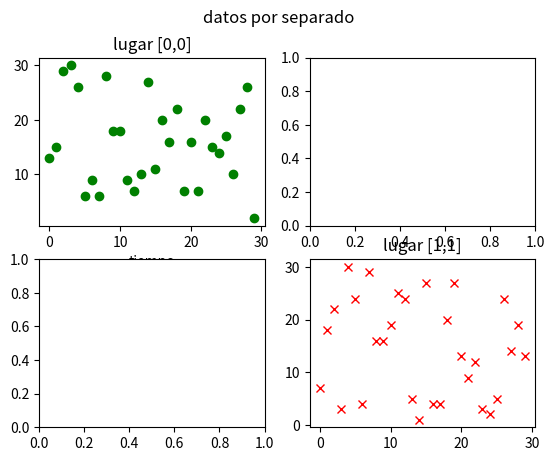

Reproduce this figure in Python.
import matplotlib.pyplot  as plt
import numpy as np

def aleatorio(n=20):
        #Docstring
    """permite generar numeros aleatorios de valor entero entre 1 y 30 y da de salida una lista de valores

    Args:
        n (int, optional): numero el datos ingresados. Defecto 20.
    """
    import random as rd
    Value=[] #lista vacia
    for i in range (n): #incio de un bucle es con el : el identado es importante
        Value.append(rd.randint(1,30)) #append añade a la lista\
    return(Value) #lo que devuelve la funcion

ejex=[i for i in range(30)] #crear numeros del 0 al 29
ejey=aleatorio(30)
ejey2=aleatorio(30)

fig,axs = plt.subplots(2,2)
fig.suptitle("datos por separado")
axs[0,0].plot(ejex,ejey,'go',label="datos de tiempo de sueño")
axs[0,0].set_title("lugar [0,0]")
axs[0,0].set_xlabel("tiempo")
axs[1,1].plot(ejex,ejey2,'rx',label="datos de tiempo de juego")
axs[1,1].set_title("lugar [1,1]")

plt.savefig('salidapng')